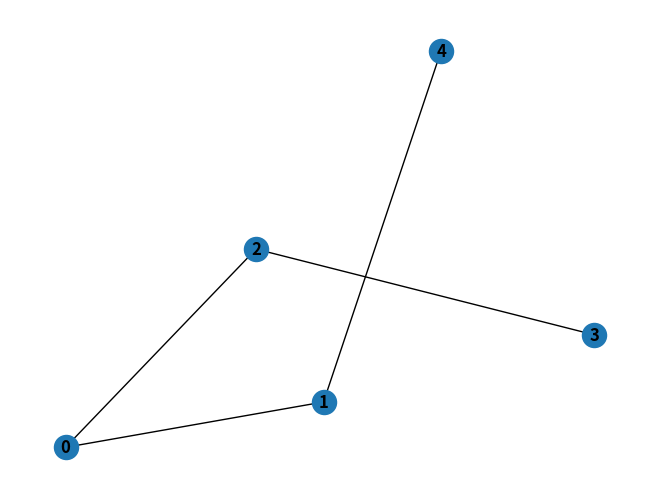

The script that saved this image: (Note: this script raises an exception after producing the figure.)
""" This script is used to create random dependency structures"""

import random

# visualisation
import matplotlib.pyplot as plt
import networkx as nx

# local
# import conll3


class DependencyTree(object):
	"""
	A class used to build dependency trees

	Attributes
	----------
	size : int
		number of nodes in the tree
	nodes : list
		a list of the tree's nodes
	edges : list
		a list of the tree's edges
	root : int
		the root of the dependency tree
	floating_nodes : list
		a list of all the nodes that have no edges linking them to other nodes
	potential_governors : list
		a list of nodes that are part of the tree and can act as governors for floating_nodes
	
	Methods
	-------
	add_edge()
		randomly add an edge to the dependency tree
	parse()
		creates a complete random parse for the dependency tree
	view()
		visualize the tree using networkx
	toTree()
		produces a dict version of the Dependency Tree that can be used by the conll3 library
	"""

	def __init__(self, size, root=0):
		"""
		Parameters
		----------
		size : int
			number of nodes in the tree
		root : int
			the root of the dependency tree (default is 0)
		"""
		self.size = size
		self.nodes = [x for x in range(size)]
		self.edges = []
		self.root = root
		self.floating_nodes = [n for n in self.nodes if n!=self.root]
		self.potential_governors = [self.root]
		self.parse()

	def add_edge(self):
		"""
		Randomly add an edge to the dependency tree

		Updates the edges attribute by linking one of the floating nodes
		to one of the potential governors.

		Parameters
		----------
		self: DependencyTree
			the current dependency tree with its nodes, edges...

		Updates
		----------
		edges : list
			adds a new edge
		floating_nodes : list
			removes the last attached node
		potential_governors : list
			adds the last attached node to the list
		"""
		dep= self.floating_nodes[0]
		gov = random.choice(self.potential_governors)
		edge = (dep, gov)
		self.edges.append(edge)
		self.potential_governors.append(dep)
		self.floating_nodes = self.floating_nodes[1:]

	def parse(self):
		"""
		Creates a complete random parse for the dependency tree

		Parameters
		----------
		self: DependencyTree
			the current dependency tree with its nodes, edges...

		Updates
		----------
		edges : list
			adds a new edge
		floating_nodes : list
			removes the last attached node
		potential_governors : list
			adds the last attached node to the list
		"""
		self.tree = dict()
		while self.floating_nodes:
			self.add_edge()
		for (node, gov) in self.edges:
			if gov in self.tree:
				self.tree[gov] += [node]
			else:
				self.tree[gov] = [node]
			if node not in self.tree:
				self.tree[node] = []
			else:
				continue

	def view(self):
		"""
		Visualize the Dependency Tree with networkx

		Parameters
		----------
		self: DependencyTree
			the current dependency tree with its nodes, edges...

		"""
		G = nx.Graph()
		G.add_nodes_from(self.nodes)
		G.add_edges_from(self.edges)
		nx.draw(G, font_weight="bold", with_labels=True)
		plt.show()

	def toTree(self):
		"""
		Produces a dict version of the Dependency Tree that can be used by the conll3 library

		Parameters
		----------
		self: DependencyTree
			the current dependency tree with its nodes, edges...

		Returns
		----------
		c_tree : Tree
			dictionary version of the Dependency Tree, can be used by conll3.
			This tree only contains information about the dependency relations between the nodes.
			- each token is named __n__ where n is the integer symbolizing the node
			- the tree by default has no UPOS or XPOS
			- the relations are either root or unk (for unknown)
		"""
		tree = dict()
		tree[self.root+1] = {"id":self.root+1,"gov":{0:"root"}, "t":"__"+str(self.root+1)+"__"}
		for (dep, gov) in self.edges:
			tree[dep+1] = {"id":dep+1,"gov":{gov+1:"unk"}, "t":"__"+str(dep+1)+"__"}
		c_tree = conll3.Tree(tree)
		return c_tree

def build_random_forest(specs):
	"""
	Build random trees with specified sizes

	Parameters
	----------
	specs : dict
		Specify the number of trees of each size
		example : {3:10, 4:20} will give 10 trees of size 3 and 20 trees of size 4

	Returns
	-------
	forest : list
		a list of Tree objects, randomly parsed and that correspond to the specs.
	"""
	trees = list()
	for size, nb in specs.items():
		for i in range(nb):
			t = DependencyTree(size)
			tree = t.toTree()
			trees += [tree]
	return trees



if __name__ == "__main__":

	## small example
	# create a random tree with 5 nodes
	t = DependencyTree(5, root=1)
	# visualize it
	t.view()
	# transform it to conll3 format
	tree = t.toTree()
	# write it to a file
	conll3.trees2conllFile([tree], "sample_random-trees.conllu")

	## random forest
	specs = {3:10, 4:20}
	forest = build_random_forest(specs)
	conll3.trees2conllFile(forest, "sample_random-forest.conllu")
